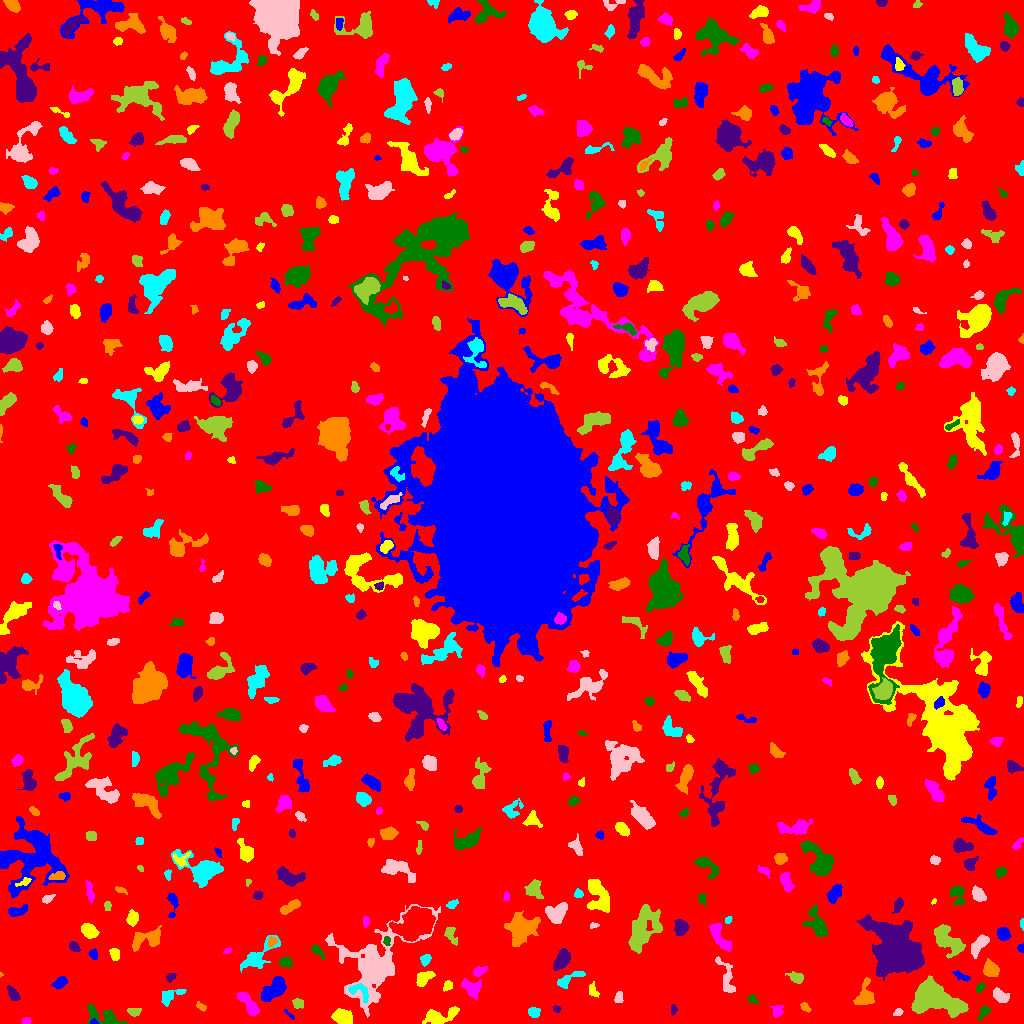

Values plotted in this chart, from the file beside it:
ID, X, Y, A, B, theta, total_flux, mu_max, mu_median, mu_mean, R_fwhm, R_e, R10, R90, x_start, x_end, y_start, y_end, area, greylevel
0, 509.8, 521.1, 297.9, 296.6, -0.6208, 1357028, 11.0, 1.0, 1.629, 55.97, 234.1, 88.3, 386.4, 0, 1023, 0, 1023, 833019, 1.629
1, 93.83, 1.357, 1.973, 1.234, -0.1527, 98.0, 5.0, 3.0, 2.513, 2.646, 1.871, 0.5642, 2.877, 90, 99, 0, 5, 39, 10.51
2, 438.7, 6.596, 8.797, 3.501, 0.2337, 1751, 13.0, 4.0, 4.824, 5.352, 5.528, 2.111, 9.184, 422, 459, 0, 17, 363, 7.824
3, 26.43, 2.591, 2.164, 1.614, 0.025, 137.0, 4.0, 2.0, 2.283, 3.523, 2.394, 0.9772, 3.742, 22, 31, 0, 6, 60, 6.283
4, 983.4, 11.82, 3.854, 2.051, 0.9805, 170.0, 5.0, 1.0, 1.478, 2.257, 3.141, 0.9772, 5.171, 977, 990, 3, 18, 115, 6.478
5, 673.7, 13.71, 2.535, 1.44, 1.517, 154.0, 6.0, 2.0, 2.484, 3.09, 2.257, 0.7979, 3.568, 671, 677, 8, 19, 62, 6.484
6, 804.9, 16.55, 2.566, 1.578, -0.7411, 257.0, 9.0, 3.0, 3.295, 2.646, 2.459, 0.9772, 4.068, 800, 811, 11, 21, 78, 7.295
7, 533.7, 11.03, 2.761, 2.338, -0.3024, 383.0, 7.0, 3.0, 3.33, 4.146, 3.241, 1.262, 5.078, 528, 540, 6, 16, 115, 7.33
8, 898.1, 11.22, 2.326, 1.706, 0.5303, 139.0, 4.0, 2.0, 2.206, 3.785, 2.523, 0.9772, 3.909, 893, 903, 8, 15, 63, 6.206
9, 133.6, 12.08, 3.137, 2.045, -0.02652, 278.0, 5.0, 3.0, 2.699, 4.297, 3.192, 1.262, 4.853, 127, 141, 7, 15, 103, 6.699
10, 221.4, 18.45, 4.283, 1.674, -1.333, 226.0, 6.0, 2.0, 2.26, 3.432, 2.985, 1.128, 4.886, 218, 226, 8, 25, 100, 6.26
11, 289.1, 8.558, 3.556, 0.8208, -0.7742, 86.0, 6.0, 2.0, 1.792, 1.693, 2.034, 0.5642, 3.338, 284, 294, 4, 14, 48, 5.792
12, 342.2, 6.22, 4.28, 3.229, -0.3382, 2016, 17.0, 7.0, 7.467, 5.997, 4.754, 1.954, 7.548, 331, 352, 0, 15, 270, 11.47
13, 778, 12.27, 2.578, 2.055, 0.9604, 104.0, 3.0, 1.0, 0.8814, 2.764, 2.585, 0.9772, 4.406, 770, 783, 6, 18, 118, 5.881
14, 104.1, 6.404, 9.911, 3.861, -0.3592, 995.0, 9.0, 3.0, 2.843, 4.146, 5.499, 2.034, 8.813, 87, 127, 0, 20, 350, 6.843
15, 556.7, 14.19, 1.837, 1.36, -0.5782, 91.0, 5.0, 1.0, 1.75, 2.111, 1.871, 0.5642, 3.241, 553, 561, 11, 18, 52, 6.75
16, 200.9, 16.7, 2.997, 1.669, -0.6242, 193.0, 5.0, 3.0, 2.757, 3.568, 2.877, 1.128, 4.26, 196, 206, 12, 22, 70, 5.757
17, 359.6, 31.84, 6.743, 3.361, -0.5485, 306.0, 3.0, 2.0, 1.553, 5.642, 4.297, 1.784, 6.676, 348, 368, 20, 40, 197, 9.553
18, 619.1, 26.52, 2.933, 1.864, 1.426, 233.0, 5.0, 2.0, 2.589, 3.192, 2.821, 1.128, 4.514, 614, 623, 21, 32, 90, 6.589
19, 298.3, 20.03, 2.613, 2.152, -0.1518, 313.0, 6.0, 3.0, 3.069, 4.406, 3.038, 1.262, 4.652, 292, 303, 15, 25, 102, 7.069
20, 399.3, 19.69, 7.032, 4.173, -0.7482, 830.0, 7.0, 2.0, 2.378, 4.72, 5.528, 2.034, 9.115, 385, 414, 11, 34, 349, 7.378
21, 274.8, 34.65, 7.092, 3.434, 0.7468, 1835, 13.0, 4.0, 4.443, 5.528, 5.863, 2.185, 9.441, 261, 286, 22, 47, 413, 8.443
22, 592.9, 32.86, 3.711, 2.134, -1.247, 213.0, 5.0, 2.0, 1.991, 3.141, 3.241, 1.262, 5.046, 589, 599, 26, 42, 107, 5.991
23, 248.9, 19.21, 8.261, 2.666, -0.9086, 672.0, 5.0, 2.0, 2.409, 6.129, 5.171, 2.034, 8.117, 237, 259, 8, 31, 279, 7.409
24, 753, 24.06, 2.784, 1.733, -0.5805, 124.0, 5.0, 1.0, 1.632, 2.034, 2.585, 0.7979, 4.297, 747, 758, 20, 29, 76, 5.632
25, 13.07, 30.03, 3.951, 1.969, -0.8987, 449.0, 8.0, 3.0, 3.184, 4.334, 3.523, 1.382, 5.528, 7, 20, 23, 38, 141, 7.184
26, 864.9, 27.83, 6.596, 4.059, 1.372, 785.0, 6.0, 2.0, 2.508, 6.84, 5.352, 2.111, 8.519, 853, 874, 19, 46, 313, 6.508
27, 169.4, 27.29, 5.745, 2.688, 0.441, 233.0, 3.0, 1.0, 1.084, 4.26, 3.656, 1.493, 6.18, 161, 186, 17, 34, 215, 6.084
28, 1001, 27.11, 4.253, 2.607, -0.5175, 450.0, 6.0, 2.0, 2.446, 4.82, 3.949, 1.596, 6.408, 993, 1009, 21, 36, 184, 6.446
29, 935.7, 25.73, 12.45, 6.751, -0.3831, 10348, 24.0, 7.0, 8.524, 9.837, 9.821, 3.785, 16.56, 911, 968, 6, 48, 1214, 11.52
30, 642.4, 46.16, 3.858, 3.157, 1.144, 442.0, 7.0, 2.0, 2.54, 4.068, 3.656, 1.382, 6.232, 634, 650, 35, 54, 174, 6.54
31, 60.16, 40.8, 3.793, 2.347, 0.6077, 266.0, 4.0, 2.0, 1.86, 5.202, 3.7, 1.382, 5.863, 51, 67, 34, 47, 143, 5.86
32, 447.7, 38.06, 2.54, 1.937, 1.121, 141.0, 5.0, 1.0, 1.621, 2.523, 2.585, 0.9772, 4.297, 443, 452, 32, 43, 87, 7.621
33, 471.4, 35.46, 5.313, 3.6, -0.5946, 582.0, 7.0, 2.0, 2.265, 3.656, 4.918, 1.784, 7.736, 461, 481, 24, 45, 257, 6.265
34, 979.9, 35.77, 2.756, 1.7, 0.7423, 215.0, 5.0, 3.0, 2.829, 3.827, 2.821, 1.128, 4.26, 976, 985, 31, 41, 76, 6.829
35, 170.4, 46.34, 2.721, 2.029, 0.6291, 194.0, 4.0, 3.0, 2.587, 4.787, 3.038, 1.128, 4.478, 166, 176, 41, 50, 75, 5.587
36, 0.84, 48.8, 0.9573, 0.859, -1.102, 25.0, 4.0, 1.5, 1.562, 1.596, 0.9772, 0.0, 1.693, 0, 3, 46, 51, 16, 6.562
37, 566.7, 42.57, 7.66, 2.504, 0.5179, 513.0, 9.0, 2.0, 2.431, 3.241, 3.827, 1.382, 6.604, 557, 585, 35, 52, 211, 6.431
38, 726.7, 44.68, 10.77, 3.193, -1.291, 479.0, 5.0, 1.0, 1.652, 4.107, 5.202, 1.871, 8.463, 715, 735, 31, 67, 290, 5.652
39, 797.3, 45.63, 2.697, 2.117, -0.329, 111.0, 3.0, 1.0, 0.7551, 2.821, 2.764, 0.9772, 4.652, 785, 803, 40, 52, 147, 5.755
40, 149.3, 39.71, 5.641, 2.513, -1.312, 240.0, 3.0, 1.0, 1.176, 5.14, 3.785, 1.493, 5.754, 144, 155, 20, 49, 204, 6.176
41, 961.1, 47.68, 5.049, 1.769, -0.443, 174.0, 4.0, 1.0, 1.554, 4.146, 3.385, 1.262, 5.323, 952, 970, 42, 53, 112, 5.554
42, 423, 44.63, 4.462, 2.455, 0.6942, 659.0, 11.0, 3.0, 3.279, 3.478, 3.827, 1.382, 6.652, 416, 435, 37, 52, 201, 7.279
43, 479, 52.3, 3.472, 1.991, 0.4296, 449.0, 8.0, 4.0, 3.973, 4.478, 3.338, 1.262, 5.14, 473, 487, 47, 57, 113, 8.973
44, 285.3, 61.29, 3.081, 2.223, -0.2615, 443.0, 7.0, 4.0, 3.573, 4.514, 3.385, 1.382, 5.232, 279, 293, 56, 66, 124, 7.573
45, 561.9, 64.29, 5.224, 2.999, 1.035, 1443, 12.0, 5.0, 5.325, 6.103, 4.983, 1.954, 7.999, 553, 570, 53, 75, 271, 8.325
46, 990.3, 54.33, 4.128, 3.359, -0.895, 961.0, 9.0, 4.0, 4.329, 5.836, 4.787, 1.871, 7.247, 983, 999, 47, 65, 222, 7.329
47, 425, 64.14, 2.638, 2.035, 0.8358, 235.0, 6.0, 2.0, 2.26, 3.7, 2.877, 1.128, 4.583, 420, 431, 57, 69, 104, 7.26
48, 979, 78.61, 6.533, 2.757, 0.8951, 948.0, 7.0, 4.0, 3.869, 6.628, 5.171, 2.034, 7.878, 971, 989, 65, 89, 245, 6.869
49, 948.4, 82.69, 9.655, 4.587, -0.7805, 1202, 5.0, 2.0, 2.234, 8.444, 7.291, 2.985, 11.3, 934, 965, 65, 99, 538, 6.234
50, 195.4, 65.68, 15.28, 5.943, -1.268, 3298, 12.0, 3.0, 3.278, 7.203, 8.612, 3.09, 14.74, 172, 211, 33, 108, 1006, 7.278
51, 93.7, 69.2, 2.631, 1.905, -1.109, 110.0, 3.0, 1.0, 1.325, 3.192, 2.764, 0.9772, 4.37, 88, 97, 64, 75, 83, 6.325
52, 114.5, 69.49, 2.955, 2.26, -1.323, 285.0, 5.0, 3.0, 2.522, 4.297, 3.338, 1.262, 5.078, 109, 119, 63, 75, 113, 6.522
53, 227.3, 72.27, 2.109, 0.9423, 0.4646, 37.0, 2.0, 1.0, 0.9024, 2.932, 1.693, 0.5642, 2.706, 223, 231, 70, 76, 41, 6.902
54, 317.1, 72.85, 4.087, 1.932, -0.7991, 181.0, 4.0, 1.0, 1.616, 3.989, 3.192, 1.128, 5.232, 311, 324, 64, 79, 112, 5.616
55, 74.21, 76.62, 2.716, 1.905, -0.7305, 243.0, 5.0, 2.0, 2.43, 3.478, 2.821, 1.128, 4.72, 69, 80, 72, 82, 100, 6.43
56, 271.9, 81.75, 2.752, 2.034, 0.8915, 195.0, 5.0, 2.0, 2.321, 3.385, 2.932, 1.128, 4.478, 268, 277, 76, 87, 84, 9.321
57, 257.1, 66.47, 11.33, 3.908, 0.7045, 1100, 7.0, 2.0, 2.5, 5.323, 6.05, 2.185, 9.821, 240, 280, 51, 88, 440, 6.5
58, 373.5, 59.34, 22.84, 14.53, 0.8938, 10092, 14.0, 3.0, 4.318, 12.01, 13.51, 5.015, 23.8, 325, 440, 6, 119, 2337, 7.318
59, 450.8, 88.69, 5.153, 2.58, -1.142, 369.0, 5.0, 2.0, 2.444, 4.37, 4.068, 1.493, 6.232, 444, 457, 78, 96, 151, 5.444
... 620 more rows
